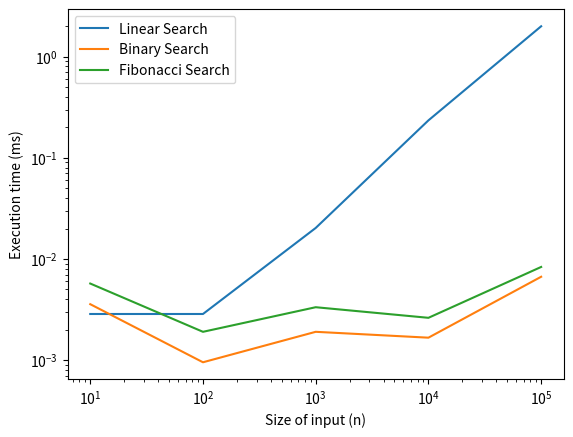

This chart was generated by the following Python code:
#!/usr/bin/env python
# coding: utf-8

# In[11]:


import time
import math
import matplotlib.pyplot as plt

def linear_search(S, x):
    for i in range(len(S)):
        if S[i] == x:
            return i
    return -1

def binary_search(S, x):
    left, right = 0, len(S) - 1
    while left <= right:
        mid = (left + right) // 2
        if S[mid] == x:
            return mid
        elif S[mid] < x:
            left = mid + 1
        else:
            right = mid - 1
    return -1

def fibonacci_search(S, x):
    # 初始化 Fibonacci 数列
    fib2, fib1 = 0, 1
    while fib1 <= len(S):
        fib2, fib1 = fib1, fib1 + fib2

    # 执行搜索
    offset = -1
    while fib1 > 1:
        i = min(offset + fib2, len(S) - 1)
        if S[i] < x:
            fib1, fib2, offset = fib2, fib1 - fib2, i
        elif S[i] > x:
            fib1, fib2 = fib2 - fib1, fib1 - fib2
        else:
            return i
    if fib1 and S[offset+1] == x:
        return offset+1
    return -1

def linear_search_time(n):
    lst = list(range(n))
    start_time = time.time()
    linear_search(lst, n-1)
    end_time = time.time()
    return (end_time - start_time) * 1000

def binary_search_time(n):
    lst = list(range(n))
    start_time = time.time()
    binary_search(lst, n-1)
    end_time = time.time()
    return (end_time - start_time) * 1000

def fibonacci_search_time(n):
    lst = list(range(n))
    start_time = time.time()
    fibonacci_search(lst, n-1)
    end_time = time.time()
    return (end_time - start_time) * 1000

# 產生 x 軸數據
x = [10 ** i for i in range(1, 6)]

# 產生 y 軸數據
y1 = [linear_search_time(n) for n in x]
y2 = [binary_search_time(n) for n in x]
y3 = [fibonacci_search_time(n) for n in x]

# 畫出三條線圖
fig, ax = plt.subplots()
ax.plot(x, y1, label="Linear Search")
ax.plot(x, y2, label="Binary Search")
ax.plot(x, y3, label="Fibonacci Search")
ax.set_xlabel("Size of input (n)")
ax.set_ylabel("Execution time (ms)")
ax.set_xscale("log")
ax.set_yscale("log")
ax.legend()
plt.show()


# In[ ]:




